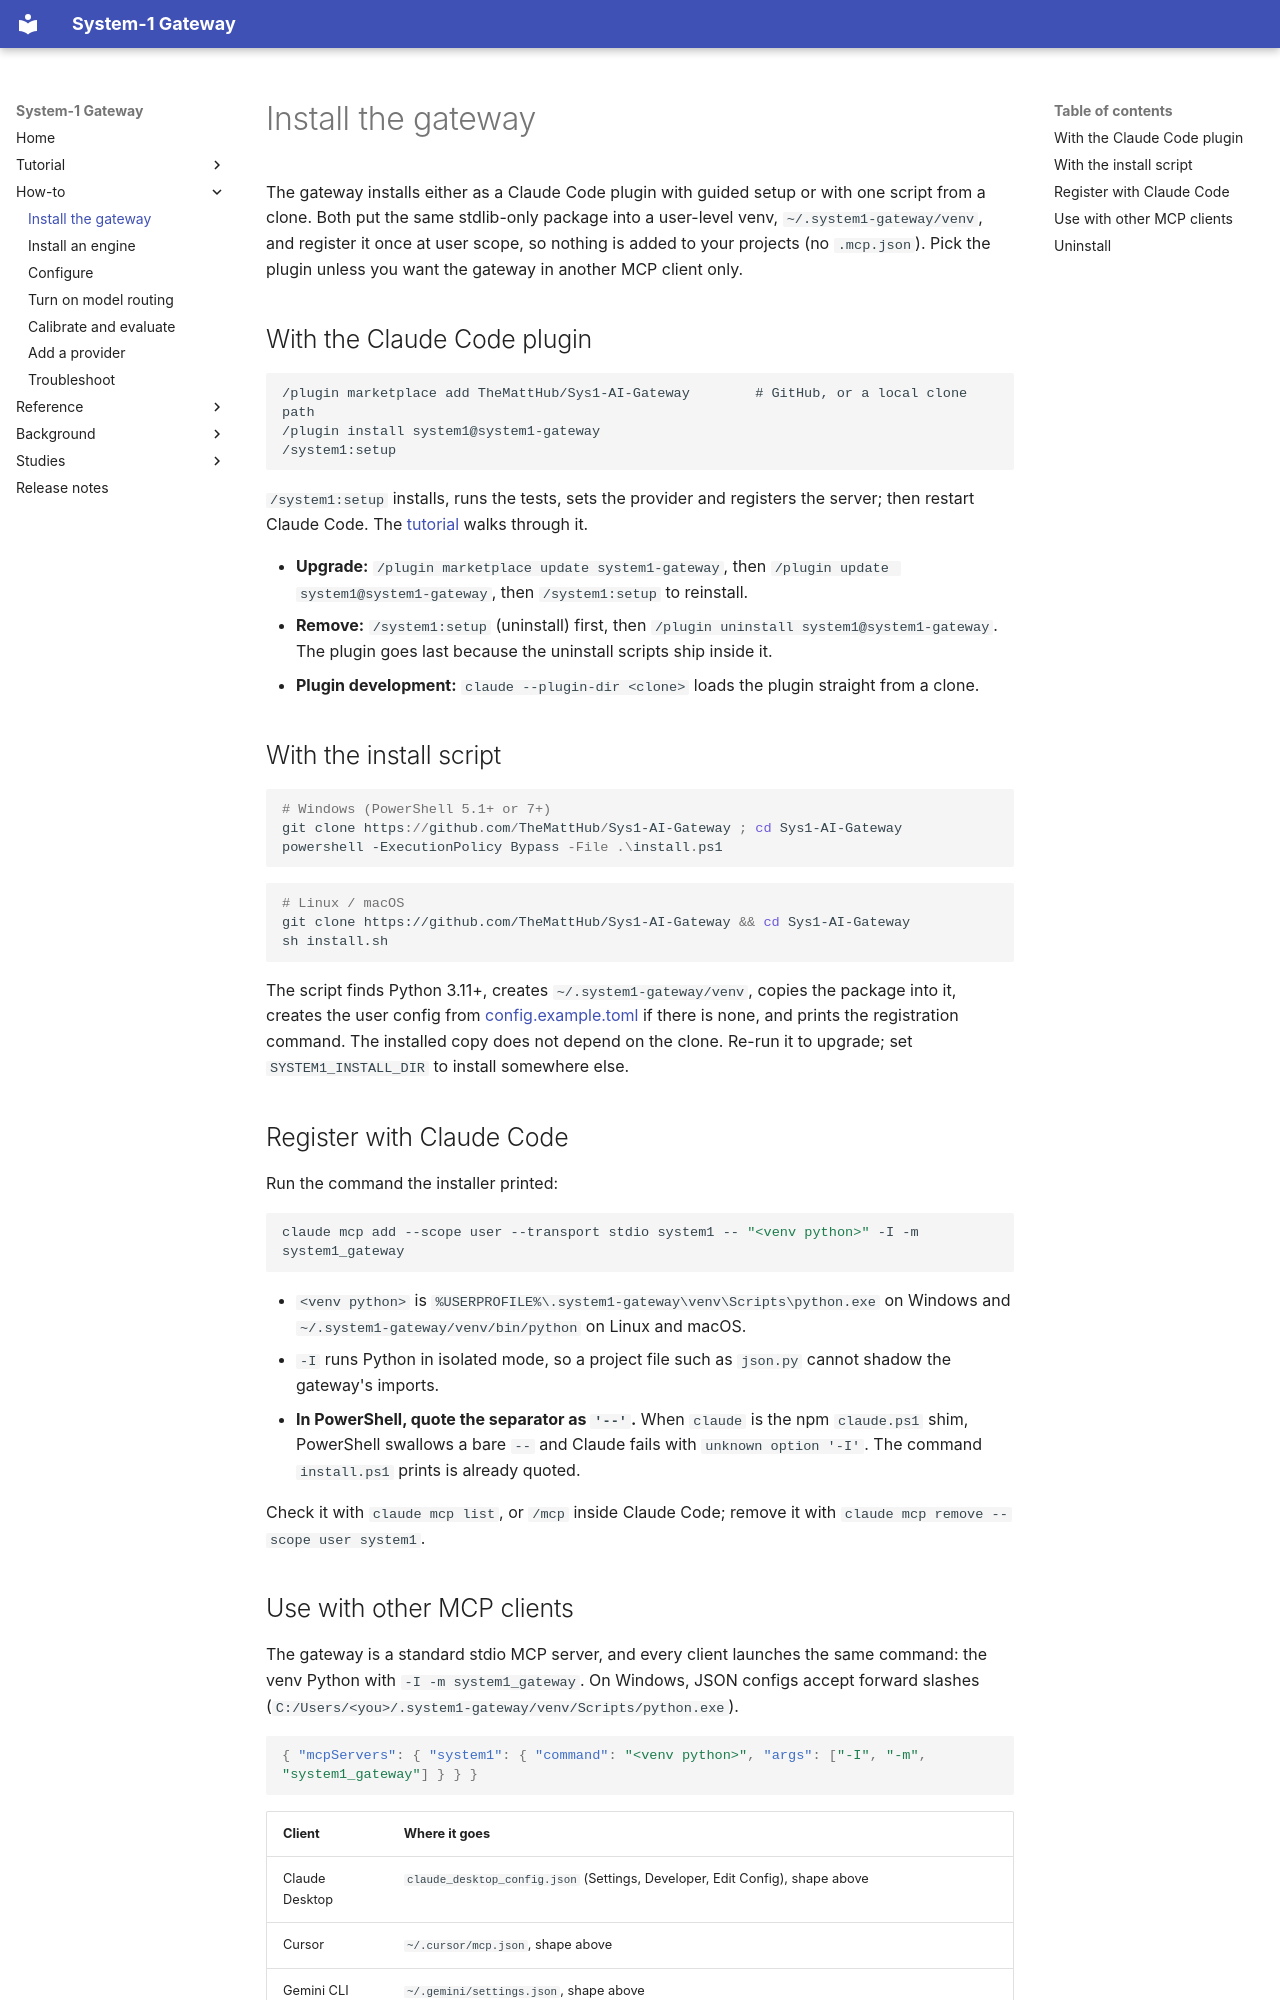

repository: TheMattHub/Sys1-AI-Gateway · page: how-to/install.html · generator: mkdocs

# Install the gateway

The gateway installs either as a Claude Code plugin with guided setup or with one script from a clone. Both
put the same stdlib-only package into a user-level venv, `~/.system1-gateway/venv`, and register it once at
user scope, so nothing is added to your projects (no `.mcp.json`). Pick the plugin unless you want the
gateway in another MCP client only.

## With the Claude Code plugin

```
/plugin marketplace add TheMattHub/Sys1-AI-Gateway        # GitHub, or a local clone path
/plugin install system1@system1-gateway
/system1:setup
```

`/system1:setup` installs, runs the tests, sets the provider and registers the server; then restart Claude
Code. The [tutorial](../tutorial/first-decision.md) walks through it.

- **Upgrade:** `/plugin marketplace update system1-gateway`, then `/plugin update system1@system1-gateway`,
  then `/system1:setup` to reinstall.
- **Remove:** `/system1:setup` (uninstall) first, then `/plugin uninstall system1@system1-gateway`. The
  plugin goes last because the uninstall scripts ship inside it.
- **Plugin development:** `claude --plugin-dir <clone>` loads the plugin straight from a clone.

## With the install script

```powershell
# Windows (PowerShell 5.1+ or 7+)
git clone https://github.com/TheMattHub/Sys1-AI-Gateway ; cd Sys1-AI-Gateway
powershell -ExecutionPolicy Bypass -File .\install.ps1
```

```sh
# Linux / macOS
git clone https://github.com/TheMattHub/Sys1-AI-Gateway && cd Sys1-AI-Gateway
sh install.sh
```

The script finds Python 3.11+, creates `~/.system1-gateway/venv`, copies the package into it, creates the
user config from [config.example.toml](../../config.example.toml) if there is none, and prints the
registration command. The installed copy does not depend on the clone. Re-run it to upgrade; set
`SYSTEM1_INSTALL_DIR` to install somewhere else.

## Register with Claude Code

Run the command the installer printed:

```sh
claude mcp add --scope user --transport stdio system1 -- "<venv python>" -I -m system1_gateway
```

- `<venv python>` is `%USERPROFILE%\.system1-gateway\venv\Scripts\python.exe` on Windows and
  `~/.system1-gateway/venv/bin/python` on Linux and macOS.
- `-I` runs Python in isolated mode, so a project file such as `json.py` cannot shadow the gateway's imports.
- **In PowerShell, quote the separator as `'--'`.** When `claude` is the npm `claude.ps1` shim, PowerShell
  swallows a bare `--` and Claude fails with `unknown option '-I'`. The command `install.ps1` prints is
  already quoted.

Check it with `claude mcp list`, or `/mcp` inside Claude Code; remove it with
`claude mcp remove --scope user system1`.
